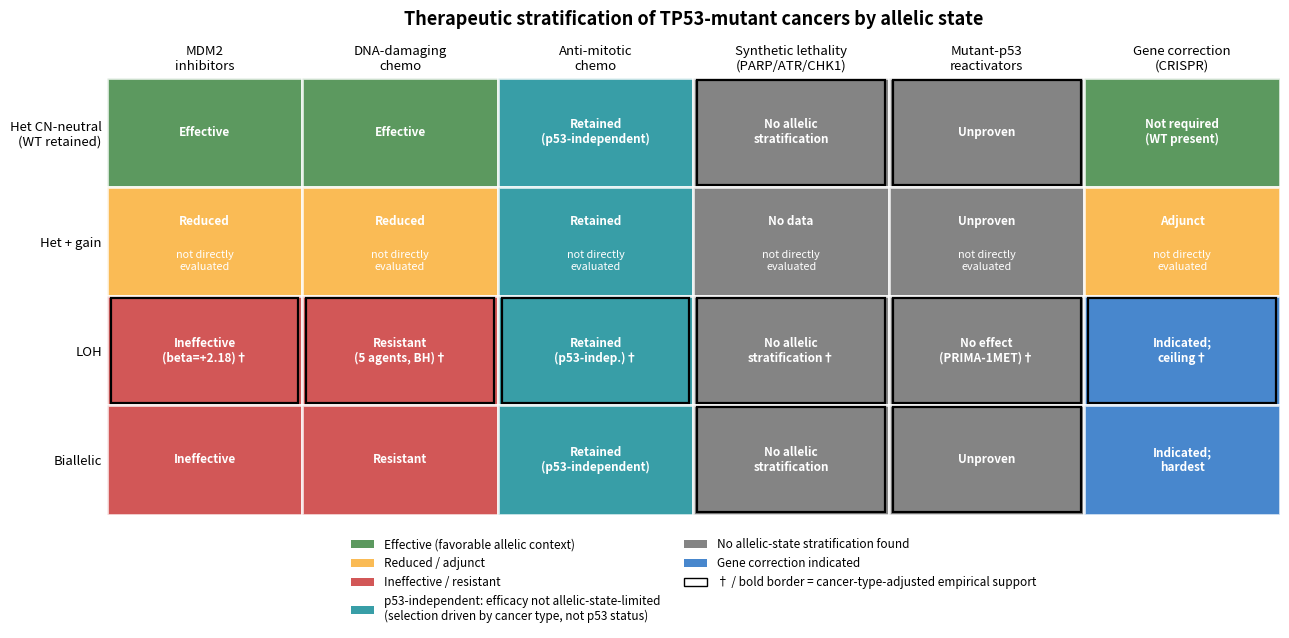

Generate this figure with matplotlib: (Note: this script raises an exception after producing the figure.)
"""Fig 9 - Therapeutic stratification matrix (paper section 3.10).

Allelic state (rows) x therapeutic modality class (columns). Cells encode
the recommended/expected efficacy, synthesizing:
  (i)  cancer-type-adjusted empirical findings (LOH row: MDM2i resistant
       beta=+2.18; DNA-damaging chemo resistant; anti-mitotics spared),
  (ii) mechanistic prediction (WT-dependence of MDM2i; p53-dependence of
       DNA-damage apoptosis),
  (iii) absence of allelic-state stratification for synthetic-lethality and
        reactivator classes (our null findings -> shown grey).
Cells with a dagger are directly supported by cancer-type-adjusted data.
"""
import os
import matplotlib.pyplot as plt
from matplotlib.patches import Rectangle

# colors
EFFECTIVE  = '#2E7D32'   # green  (favorable allelic context for a p53-pathway drug)
REDUCED    = '#F9A825'   # amber  (reduced efficacy)
INEFFECTIVE = '#C62828'  # red    (resistant; unfavorable allelic context)
P53INDEP   = '#00838F'   # teal   (p53-independent; efficacy NOT allelic-state-limited)
NOSTRAT    = '#616161'   # dark grey (no allelic-state stratification found)
INDICATED  = '#1565C0'   # blue   (gene correction indicated)

STATES = ['Het CN-neutral\n(WT retained)', 'Het + gain', 'LOH', 'Biallelic']
MODALITIES = ['MDM2\ninhibitors', 'DNA-damaging\nchemo',
              'Anti-mitotic\nchemo', 'Synthetic lethality\n(PARP/ATR/CHK1)',
              'Mutant-p53\nreactivators', 'Gene correction\n(CRISPR)']

# (label, color, empirically_anchored)
CELLS = {
    # Het CN-neutral
    (0, 0): ('Effective', EFFECTIVE, False),
    (0, 1): ('Effective', EFFECTIVE, False),
    (0, 2): ('Retained\n(p53-independent)', P53INDEP, False),
    (0, 3): ('No allelic\nstratification', NOSTRAT, True),
    (0, 4): ('Unproven', NOSTRAT, True),
    (0, 5): ('Not required\n(WT present)', EFFECTIVE, False),
    # Het + gain  (verdicts are mechanistic; flagged "not directly evaluated")
    (1, 0): ('Reduced', REDUCED, False),
    (1, 1): ('Reduced', REDUCED, False),
    (1, 2): ('Retained', P53INDEP, False),
    (1, 3): ('No data', NOSTRAT, False),
    (1, 4): ('Unproven', NOSTRAT, False),
    (1, 5): ('Adjunct', REDUCED, False),
    # LOH
    (2, 0): ('Ineffective\n(beta=+2.18)†', INEFFECTIVE, True),
    (2, 1): ('Resistant\n(5 agents, BH)†', INEFFECTIVE, True),
    (2, 2): ('Retained\n(p53-indep.)†', P53INDEP, True),
    (2, 3): ('No allelic\nstratification†', NOSTRAT, True),
    (2, 4): ('No effect\n(PRIMA-1MET)†', NOSTRAT, True),
    (2, 5): ('Indicated;\nceiling†', INDICATED, True),
    # Biallelic
    (3, 0): ('Ineffective', INEFFECTIVE, False),
    (3, 1): ('Resistant', INEFFECTIVE, False),
    (3, 2): ('Retained\n(p53-independent)', P53INDEP, False),
    (3, 3): ('No allelic\nstratification', NOSTRAT, True),
    (3, 4): ('Unproven', NOSTRAT, True),
    (3, 5): ('Indicated;\nhardest', INDICATED, False),
}


def main():
    nrow, ncol = len(STATES), len(MODALITIES)
    fig, ax = plt.subplots(figsize=(13, 6.5))

    HET_GAIN_ROW = 1   # verdicts are mechanistic -> annotate "not directly evaluated"
    for (r, c), (label, color, anchored) in CELLS.items():
        # row 0 at top
        y = nrow - 1 - r
        rect = Rectangle((c, y), 1, 1, facecolor=color, alpha=0.78,
                         edgecolor='white', linewidth=2)
        ax.add_patch(rect)
        if anchored:
            # bold border for empirically-anchored cells
            ax.add_patch(Rectangle((c + 0.02, y + 0.02), 0.96, 0.96,
                         fill=False, edgecolor='black', linewidth=1.6))
        if r == HET_GAIN_ROW:
            ax.text(c + 0.5, y + 0.68, label, ha='center', va='center',
                    fontsize=8.5, color='white', fontweight='bold')
            ax.text(c + 0.5, y + 0.32, 'not directly\nevaluated',
                    ha='center', va='center', fontsize=7.8, color='white',
                    style='italic')
        else:
            ax.text(c + 0.5, y + 0.5, label, ha='center', va='center',
                    fontsize=8.5, color='white', fontweight='bold')

    ax.set_xlim(0, ncol)
    ax.set_ylim(0, nrow)
    ax.set_xticks([c + 0.5 for c in range(ncol)])
    ax.set_xticklabels(MODALITIES, fontsize=9.5)
    ax.set_yticks([nrow - 1 - r + 0.5 for r in range(nrow)])
    ax.set_yticklabels(STATES, fontsize=9.5)
    ax.xaxis.set_ticks_position('top')
    ax.xaxis.set_label_position('top')
    for spine in ax.spines.values():
        spine.set_visible(False)
    ax.tick_params(length=0)

    ax.set_title('Therapeutic stratification of TP53-mutant cancers by allelic state',
                 fontsize=13, fontweight='bold', pad=38)

    # legend
    from matplotlib.patches import Patch
    legend = [
        Patch(facecolor=EFFECTIVE, alpha=0.78, label='Effective (favorable allelic context)'),
        Patch(facecolor=REDUCED, alpha=0.78, label='Reduced / adjunct'),
        Patch(facecolor=INEFFECTIVE, alpha=0.78, label='Ineffective / resistant'),
        Patch(facecolor=P53INDEP, alpha=0.78,
              label='p53-independent: efficacy not allelic-state-limited\n'
                    '(selection driven by cancer type, not p53 status)'),
        Patch(facecolor=NOSTRAT, alpha=0.78, label='No allelic-state stratification found'),
        Patch(facecolor=INDICATED, alpha=0.78, label='Gene correction indicated'),
        Patch(facecolor='white', edgecolor='black',
              label='† / bold border = cancer-type-adjusted empirical support'),
    ]
    ax.legend(handles=legend, loc='upper center', bbox_to_anchor=(0.5, -0.03),
              ncol=2, fontsize=8.5, frameon=False)

    plt.tight_layout()
    out = os.path.join(os.path.dirname(__file__), '..', 'figures',
                       'stratification_matrix.png')
    fig.savefig(out, dpi=200, bbox_inches='tight')
    plt.close(fig)
    print(f"Saved {out}")


if __name__ == '__main__':
    main()
